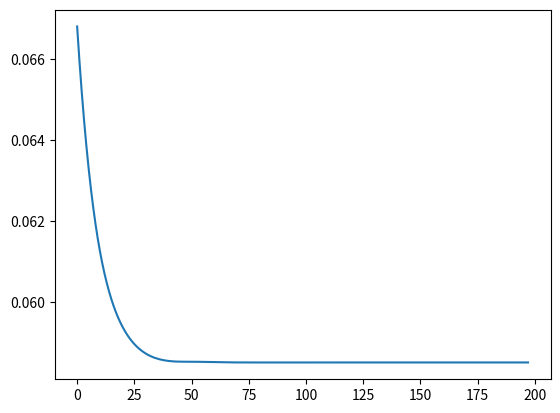

The script that saved this image:
import numpy as np
import scipy.optimize as opt
import matplotlib.pyplot as plt

# define parameters
econ_life = 50  # number of years from begin work until death
frac_work = 4 / 5  # fraction of time from begin work until death
# that model agent is working
S = 50  # number of model periods
alpha = 0.3
A = 1
delta_annual = 0.05
delta = 1 - ((1 - delta_annual) ** (econ_life / S))
beta_annual = 0.96
beta = beta_annual ** (econ_life / S)
sigma = 2.0
nvec = np.empty(S)
retire = int(np.round(frac_work * S)) + 1
nvec[:retire] = 1.0
nvec[retire:] = 0.2


def get_K(bvec):
    '''
    Compute the aggregate capital stock
    '''
    K = bvec.sum()
    return K


def get_L(nvec):
    '''
    Compute aggregate labor
    '''
    L = nvec.sum()

    return L


def get_r(nvec, bvec, A, alpha, delta):
    K = get_K(bvec)
    L = get_L(nvec)
    r = alpha * A * (L / K) ** (1 - alpha) - delta
    return r


def get_w(nvec, bvec, A, alpha):
    K = get_K(bvec)
    L = get_L(nvec)
    w = (1 - alpha) * A * (K / L) ** alpha
    return w


def get_c(nvec, bvec, r, w):
    b_s = np.append(0.0, bvec)
    b_splus1 = np.append(bvec, 0.0)
    cvec = (1 + r) * b_s + w * nvec - b_splus1
    return cvec


def u_prime(cvec, sigma):
    MUc = cvec ** -sigma
    return MUc


def euler_system(bvec, *args):
    (nvec, beta, sigma, A, alpha, delta) = args
    r = get_r(nvec, bvec, A, alpha, delta)
    w = get_w(nvec, bvec, A, alpha)
    cvec = get_c(nvec, bvec, r, w)
    euler_errors = (u_prime(cvec[:-1], sigma) - beta * (1+r) *
                    u_prime(cvec[1:], sigma))
    return euler_errors


def lone_euler(b32, *args):
    (r1, r2, w1, w2, nvec, b21, beta, sigma) = args
    c21 = (1 + r1) * b21 + w1 * nvec[1] - b32
    c32 = (1 + r2) * b32 + w2 * nvec[2]
    euler_error = (u_prime(c21, sigma) - beta * (1 + r2) *
                   u_prime(c32, sigma))
    return euler_error


def euler_sys_tpi(guesses, *args):
    bvec = guesses
    (rpath, wpath, nvec, b_init, beta, sigma) = args
    b_s_vec = np.append(b_init, bvec)
    b_sp1_vec = np.append(bvec, 0.0)
    cvec = wpath * nvec + (1 + rpath) * b_s_vec - b_sp1_vec
    euler_errors = (u_prime(cvec[:-1], sigma) - beta * (1 + rpath[1:]) *
                    u_prime(cvec[1:], sigma))
    return euler_errors


def get_r_path(L, K, A, alpha, delta):
    rpath = alpha * A * (L / K) ** (1 - alpha) - delta
    return rpath


def get_w_path(L, K, A, alpha):
    wpath = (1 - alpha) * A * (K / L) ** alpha
    return wpath


bvec_init = np.ones((S - 1)) * 0.01
eul_args = (nvec, beta, sigma, A, alpha, delta)
results = opt.root(euler_system, bvec_init, args=(eul_args), tol=1e-14)
b_ss = results.x
zero_val = results.fun
print('The SS savings are: ', b_ss, ' the errors are: ', zero_val)
r_ss = get_r(nvec, b_ss, A, alpha, delta)
w_ss = get_w(nvec, b_ss, A, alpha)
K_ss = get_K(b_ss)
L_ss = get_L(nvec)
print('The SS interest rate is: ', r_ss)
print('The SS wage rate is: ', w_ss)
print('The SS capital stock is: ', K_ss)
print('The SS labor supply is: ', L_ss)


'''
Starting the time path solution
'''
bvec1 = 0.9 * b_ss
T = 3 * S
xi = 0.2
K1 = get_K(bvec1)
Kpath = np.linspace(K1, K_ss, num=T)
Kpath = np.append(Kpath, K_ss * np.ones(S-2))


dist = 10
tpi_iter = 0
tpi_max_iter = 100
tpi_tol = 1e-6
while (dist > tpi_tol) & (tpi_iter < tpi_max_iter):
    tpi_iter += 1
    L = get_L(nvec)
    rpath = get_r_path(L, Kpath, A, alpha, delta)
    wpath = get_w_path(L, Kpath, A, alpha)
    bmat = np.zeros((T + S - 2, S - 1))
    bmat[0, :] = bvec1
    for p in range(1, S - 1):
        bguess = np.diag(bmat[:p, -p:])
        b_args = (rpath[:p + 1], wpath[:p + 1], nvec[-p - 1:], bvec1[-p - 1],
                  beta, sigma)
        results = opt.root(euler_sys_tpi, bguess, args=(b_args))
        bvec = results.x
        diagmask = np.eye(p, dtype=bool)
        bmat[1:p + 1, -p:] = diagmask * bvec + bmat[1:p + 1, -p:]

    for t in range(1, T):
        bguess = np.diag(bmat[t - 1: t + S - 1, :])
        b_args = (rpath[t - 1: t + S - 1], wpath[t - 1: t + S - 1],
                  nvec, 0.0, beta, sigma)
        results = opt.root(euler_sys_tpi, bguess, args=(b_args))
        bvec = results.x
        diagmask = np.eye(S - 1, dtype=bool)
        bmat[t:t + S - 1, :] = diagmask * bvec + bmat[t:t + S - 1, :]

    Kprime = bmat.sum(axis=1)
    dist = ((Kpath[:T] - Kprime[:T]) ** 2).sum()
    print('Distance at iteration ', tpi_iter, ' is ', dist)
    Kpath[:T] = xi * Kprime[:T] + (1 - xi) * Kpath[:T]

print('Kpath = ', Kpath)
plt.plot(rpath)
plt.show()
